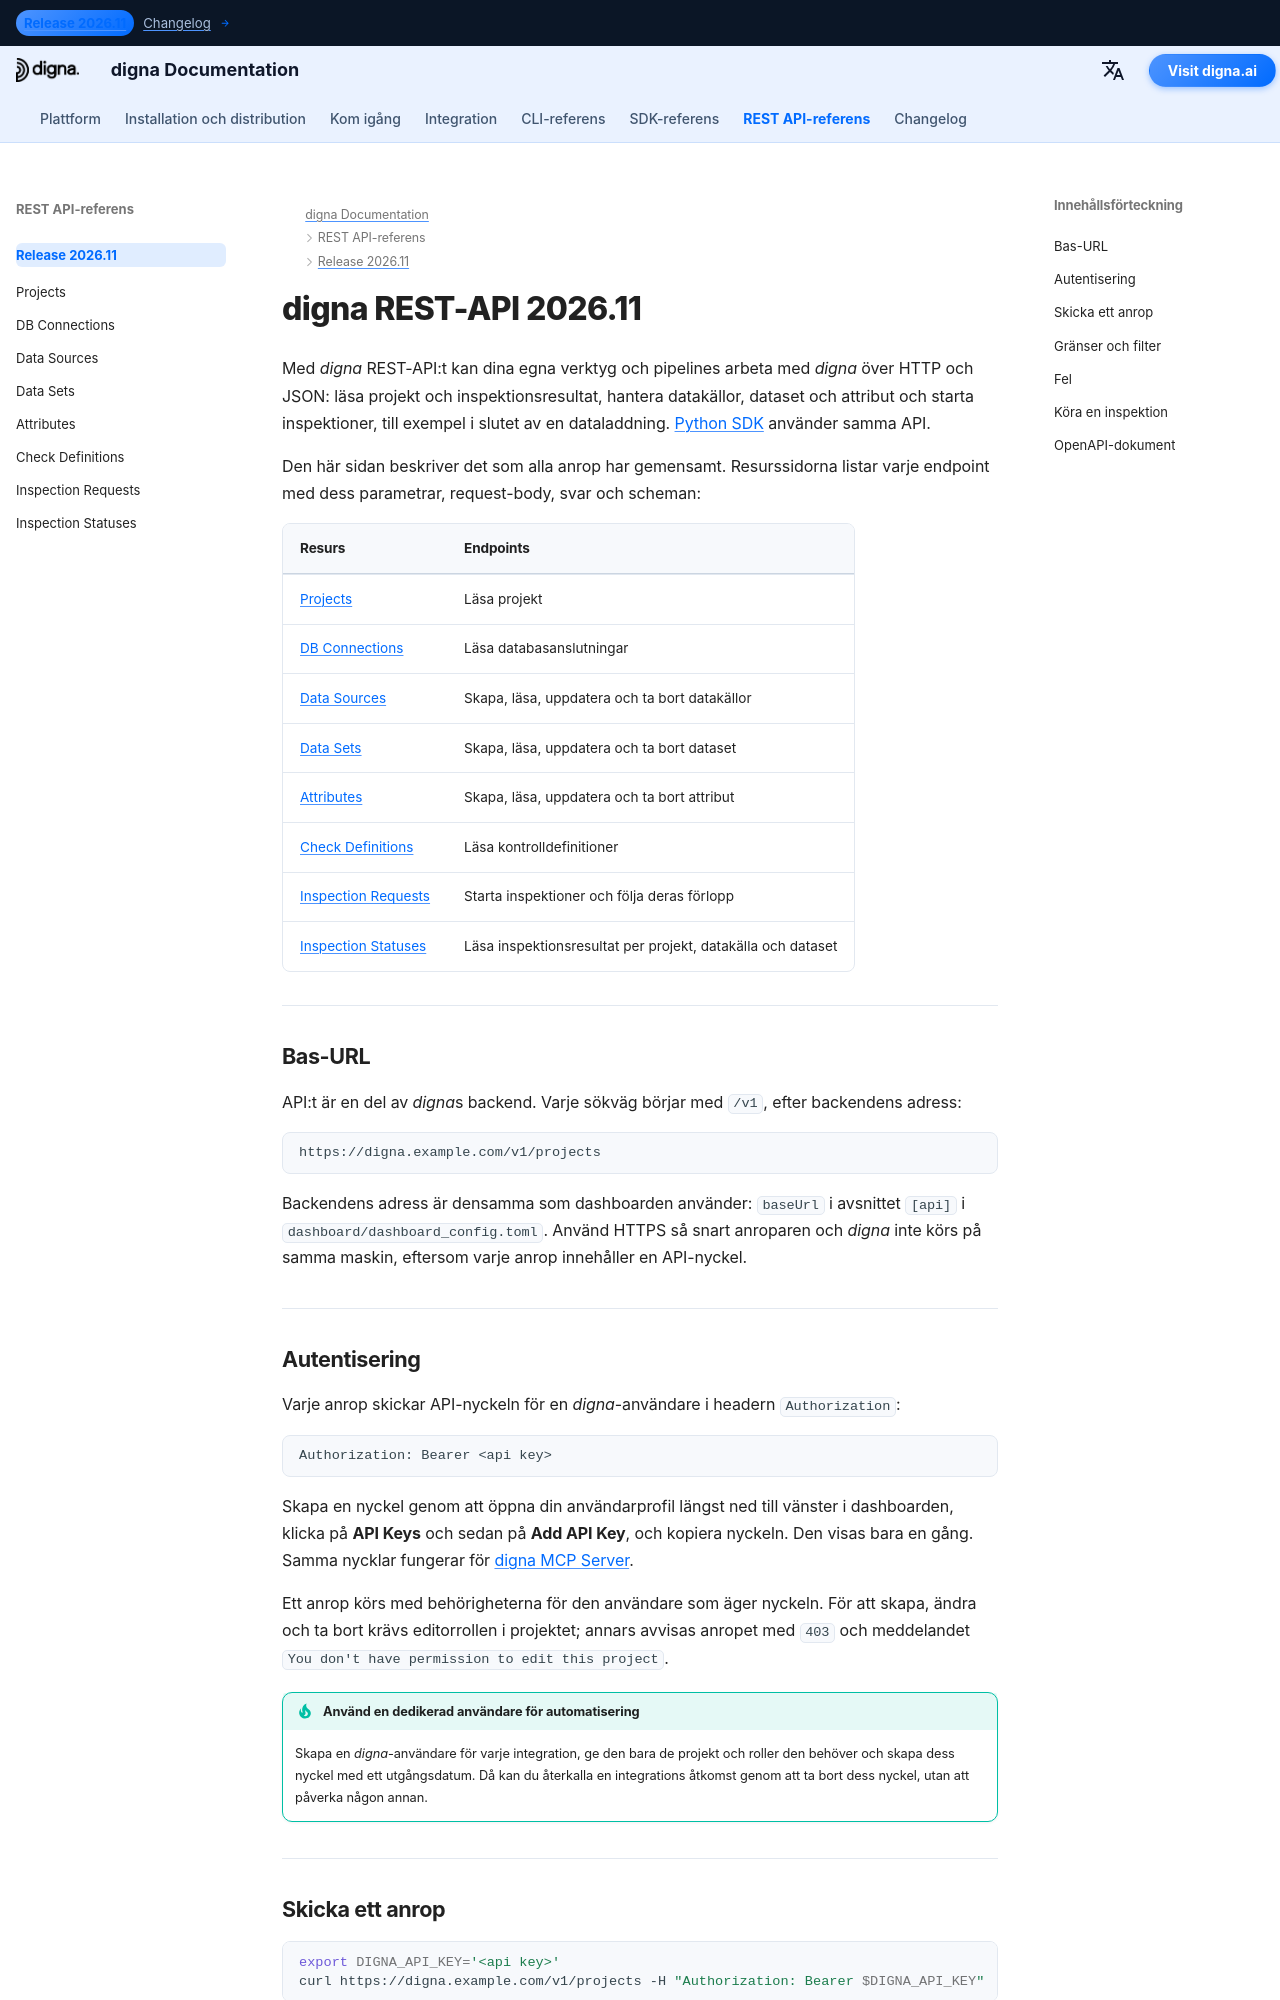

repository: dignaai/digna-docs · page: sv/rest_api/Release 2026.11/index.html · generator: mkdocs

---
title: Översikt över REST-API:t 2026.11 | digna Dokumentation
description: Använd digna REST-API v1 för att läsa projekt och inspektionsresultat, hantera datakällor, dataset och attribut och starta inspektioner — bas-URL, autentisering med API-nyckel, paginering, fel och OpenAPI-dokumentet.
image: /assets/logo_square.png
keywords: digna REST-API, digna API, digna OpenAPI, digna API-nyckel, API för inspektionsbegäranden, API för datakvalitet, Swagger UI
---

# digna REST-API 2026.11

Med *digna* REST-API:t kan dina egna verktyg och pipelines arbeta med *digna* över HTTP och JSON: läsa
projekt och inspektionsresultat, hantera datakällor, dataset och attribut och starta inspektioner,
till exempel i slutet av en dataladdning. [Python SDK](../../sdk/Release%202026.11/index.md) använder
samma API.

Den här sidan beskriver det som alla anrop har gemensamt. Resurssidorna listar varje endpoint med dess
parametrar, request-body, svar och scheman:

| Resurs | Endpoints |
|---|---|
| [Projects](projects.md) | Läsa projekt |
| [DB Connections](db_connections.md) | Läsa databasanslutningar |
| [Data Sources](data_sources.md) | Skapa, läsa, uppdatera och ta bort datakällor |
| [Data Sets](data_sets.md) | Skapa, läsa, uppdatera och ta bort dataset |
| [Attributes](attributes.md) | Skapa, läsa, uppdatera och ta bort attribut |
| [Check Definitions](check_definitions.md) | Läsa kontrolldefinitioner |
| [Inspection Requests](inspection_requests.md) | Starta inspektioner och följa deras förlopp |
| [Inspection Statuses](inspection_statuses.md) | Läsa inspektionsresultat per projekt, datakälla och dataset |

---

## Bas-URL {: #base-url }

API:t är en del av *digna*s backend. Varje sökväg börjar med `/v1`, efter backendens adress:

```text
https://digna.example.com/v1/projects
```

Backendens adress är densamma som dashboarden använder: `baseUrl` i avsnittet `[api]` i
`dashboard/dashboard_config.toml`. Använd HTTPS så snart anroparen och *digna* inte körs på samma
maskin, eftersom varje anrop innehåller en API-nyckel.

---
